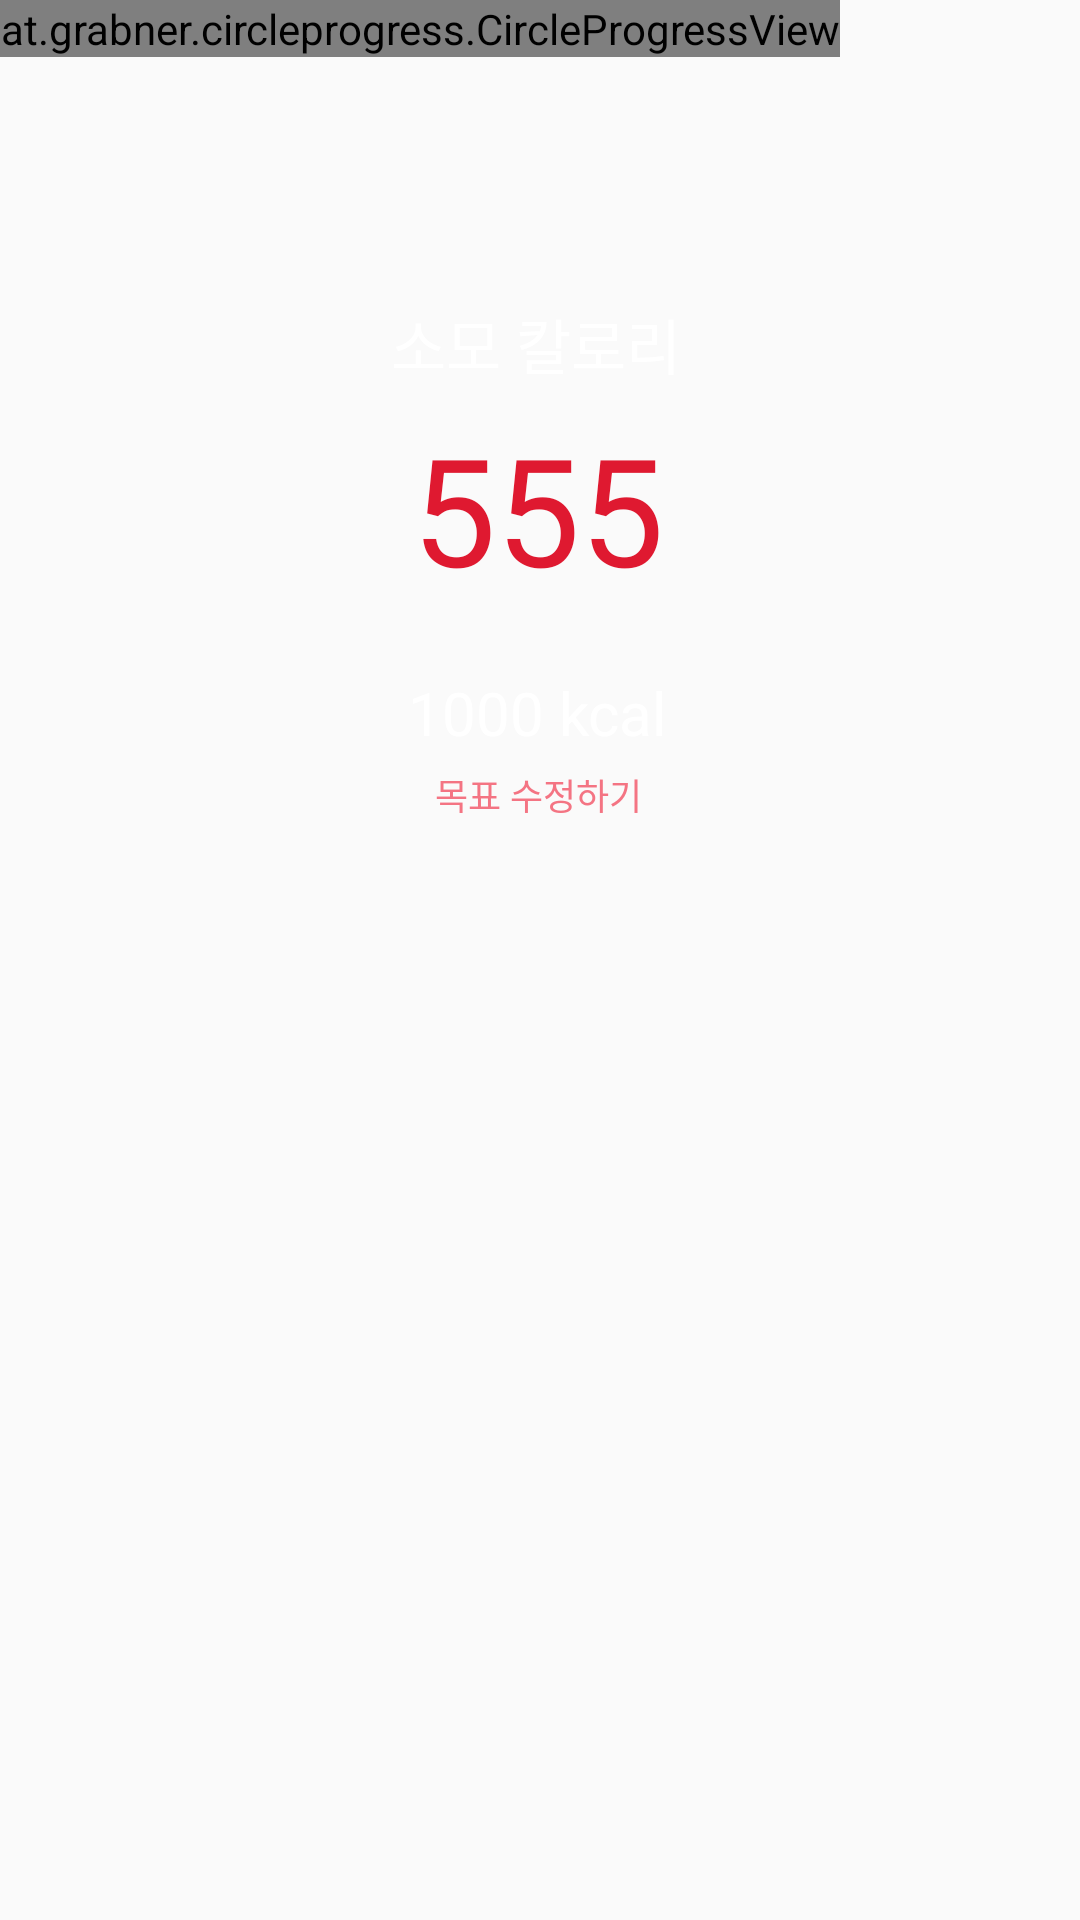

Layout XML and referenced resources for this Android screen:
<!-- AndroidManifest.xml: application theme Theme.AppCompat.Light.NoActionBar -->
<!-- res/layout/ring_graph.xml -->
<?xml version="1.0" encoding="utf-8"?>
<androidx.constraintlayout.widget.ConstraintLayout xmlns:android="http://schemas.android.com/apk/res/android"
    xmlns:CircleProgressView="http://schemas.android.com/apk/res-auto"
    xmlns:tools="http://schemas.android.com/tools"
    android:layout_width="match_parent"
    android:layout_height="wrap_content"
    android:layout_marginBottom="30dp"
    android:orientation="vertical">

    <at.grabner.circleprogress.CircleProgressView
        android:id="@+id/ring_graph"
        android:layout_width="wrap_content"
        android:layout_height="wrap_content"

        CircleProgressView:cpv_autoTextSize="true"

        CircleProgressView:cpv_barColor="#F1AAB2"
        CircleProgressView:cpv_barColor1="@color/red"
        CircleProgressView:cpv_barColor2="@color/darkred"
        CircleProgressView:cpv_barWidth="56dp"
        CircleProgressView:cpv_innerContourSize="0dp"
        CircleProgressView:cpv_maxValue="100"
        CircleProgressView:cpv_barStrokeCap="Round"
        CircleProgressView:cpv_outerContourSize="0dp"
        CircleProgressView:cpv_rimColor="@color/backgroundblack"
        CircleProgressView:cpv_rimWidth="56dp"
        CircleProgressView:cpv_showUnit="true"
        CircleProgressView:cpv_spinColor="#ABF200"
        CircleProgressView:cpv_textMode="Text"
        CircleProgressView:cpv_textColor="@color/semigray"
        CircleProgressView:cpv_textScale="0.5"
        CircleProgressView:cpv_unitToTextScale="0.5"
        CircleProgressView:cpv_unitColor="#FF2000"
        CircleProgressView:cpv_unitScale="0.5"
        CircleProgressView:cpv_value="38"

        tools:ignore="MissingConstraints" />



    <TextView
        android:id="@+id/ring_graph_cal"
        android:layout_width="wrap_content"
        android:layout_height="wrap_content"
        android:layout_marginTop="136dp"
        android:fontFamily="@font/poppins_black"
        android:text="555"
        android:textColor="@color/red"
        android:textSize="50sp"
        CircleProgressView:layout_constraintEnd_toEndOf="parent"
        CircleProgressView:layout_constraintHorizontal_bias="0.498"
        CircleProgressView:layout_constraintStart_toStartOf="parent"
        CircleProgressView:layout_constraintTop_toTopOf="parent" />

    <TextView
        android:id="@+id/ring_graphtext"
        android:layout_width="wrap_content"
        android:layout_height="wrap_content"
        android:layout_marginTop="100dp"
        android:text="소모 칼로리"
        android:textColor="@color/white"
        android:textSize="20sp"
        CircleProgressView:layout_constraintEnd_toEndOf="parent"
        CircleProgressView:layout_constraintHorizontal_bias="0.495"
        CircleProgressView:layout_constraintStart_toStartOf="parent"
        CircleProgressView:layout_constraintTop_toTopOf="parent" />

    <TextView
        android:id="@+id/ring_graph_allcal"
        android:layout_width="wrap_content"
        android:layout_height="wrap_content"
        android:layout_marginTop="224dp"
        android:text="1000 kcal"
        android:textColor="@color/white"
        android:textSize="20sp"
        CircleProgressView:layout_constraintEnd_toEndOf="parent"
        CircleProgressView:layout_constraintHorizontal_bias="0.498"
        CircleProgressView:layout_constraintStart_toStartOf="parent"
        CircleProgressView:layout_constraintTop_toTopOf="parent" />

    <TextView
        android:id="@+id/modify_calorie_goal"
        android:layout_width="wrap_content"
        android:layout_height="wrap_content"
        android:layout_marginTop="256dp"
        android:text="목표 수정하기"
        android:textColor="@color/lightred"
        android:textSize="12sp"
        android:clickable="true"
        android:focusable="true"
        android:elevation="1dp"
        CircleProgressView:layout_constraintEnd_toEndOf="parent"
        CircleProgressView:layout_constraintHorizontal_bias="0.498"
        CircleProgressView:layout_constraintStart_toStartOf="parent"
        CircleProgressView:layout_constraintTop_toTopOf="parent" />


</androidx.constraintlayout.widget.ConstraintLayout>
<!-- resources referenced by this layout -->
<resources>
  <color name="backgroundblack">#1C1B29</color>
  <color name="darkred">#871422</color>
  <color name="lightred">#F47483</color>
  <color name="red">#DF1930</color>
  <color name="semigray">#FFD6D6D6</color>
  <color name="white">#FFFFFFFF</color>
</resources>
